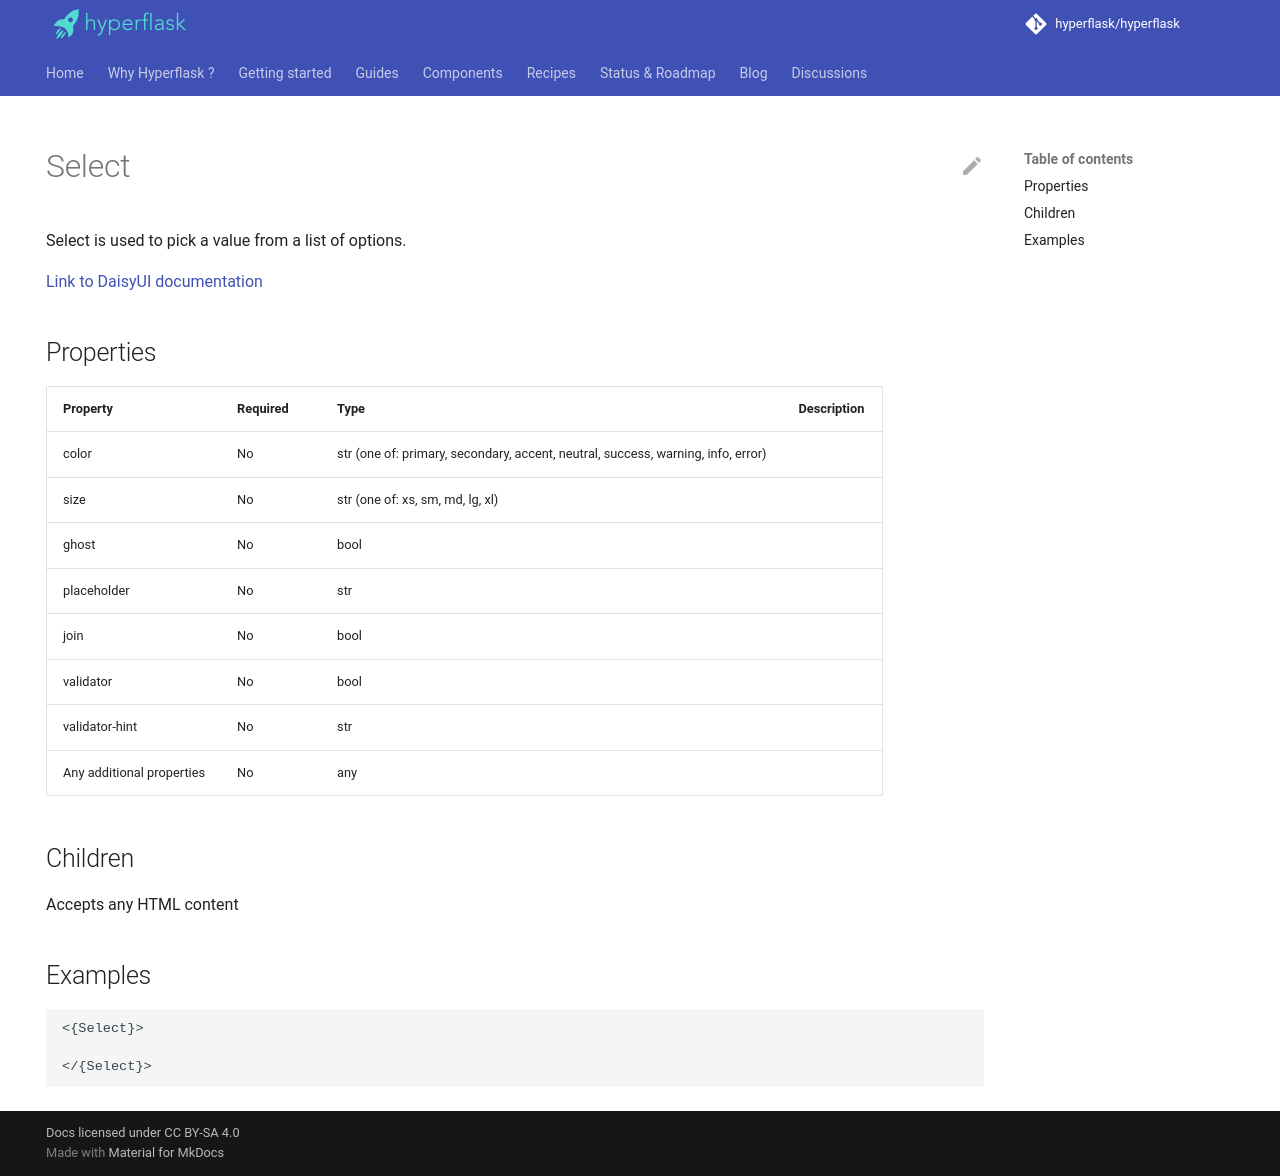

repository: hyperflask/hyperflask-docs · page: components/daisyui/Select/index.html · generator: mkdocs

---
hide: [navigation, footer]
---
# Select

Select is used to pick a value from a list of options.

[Link to DaisyUI documentation](https://daisyui.com/components/select/)


## Properties

| Property | Required | Type | Description |
|----------|----------|------|-------------|
|color|No|str (one of: primary, secondary, accent, neutral, success, warning, info, error)||
|size|No|str (one of: xs, sm, md, lg, xl)||
|ghost|No|bool||
|placeholder|No|str||
|join|No|bool||
|validator|No|bool||
|validator-hint|No|str||
|Any additional properties|No|any||

## Children

Accepts any HTML content

## Examples

```
<{Select}>

</{Select}>
```
